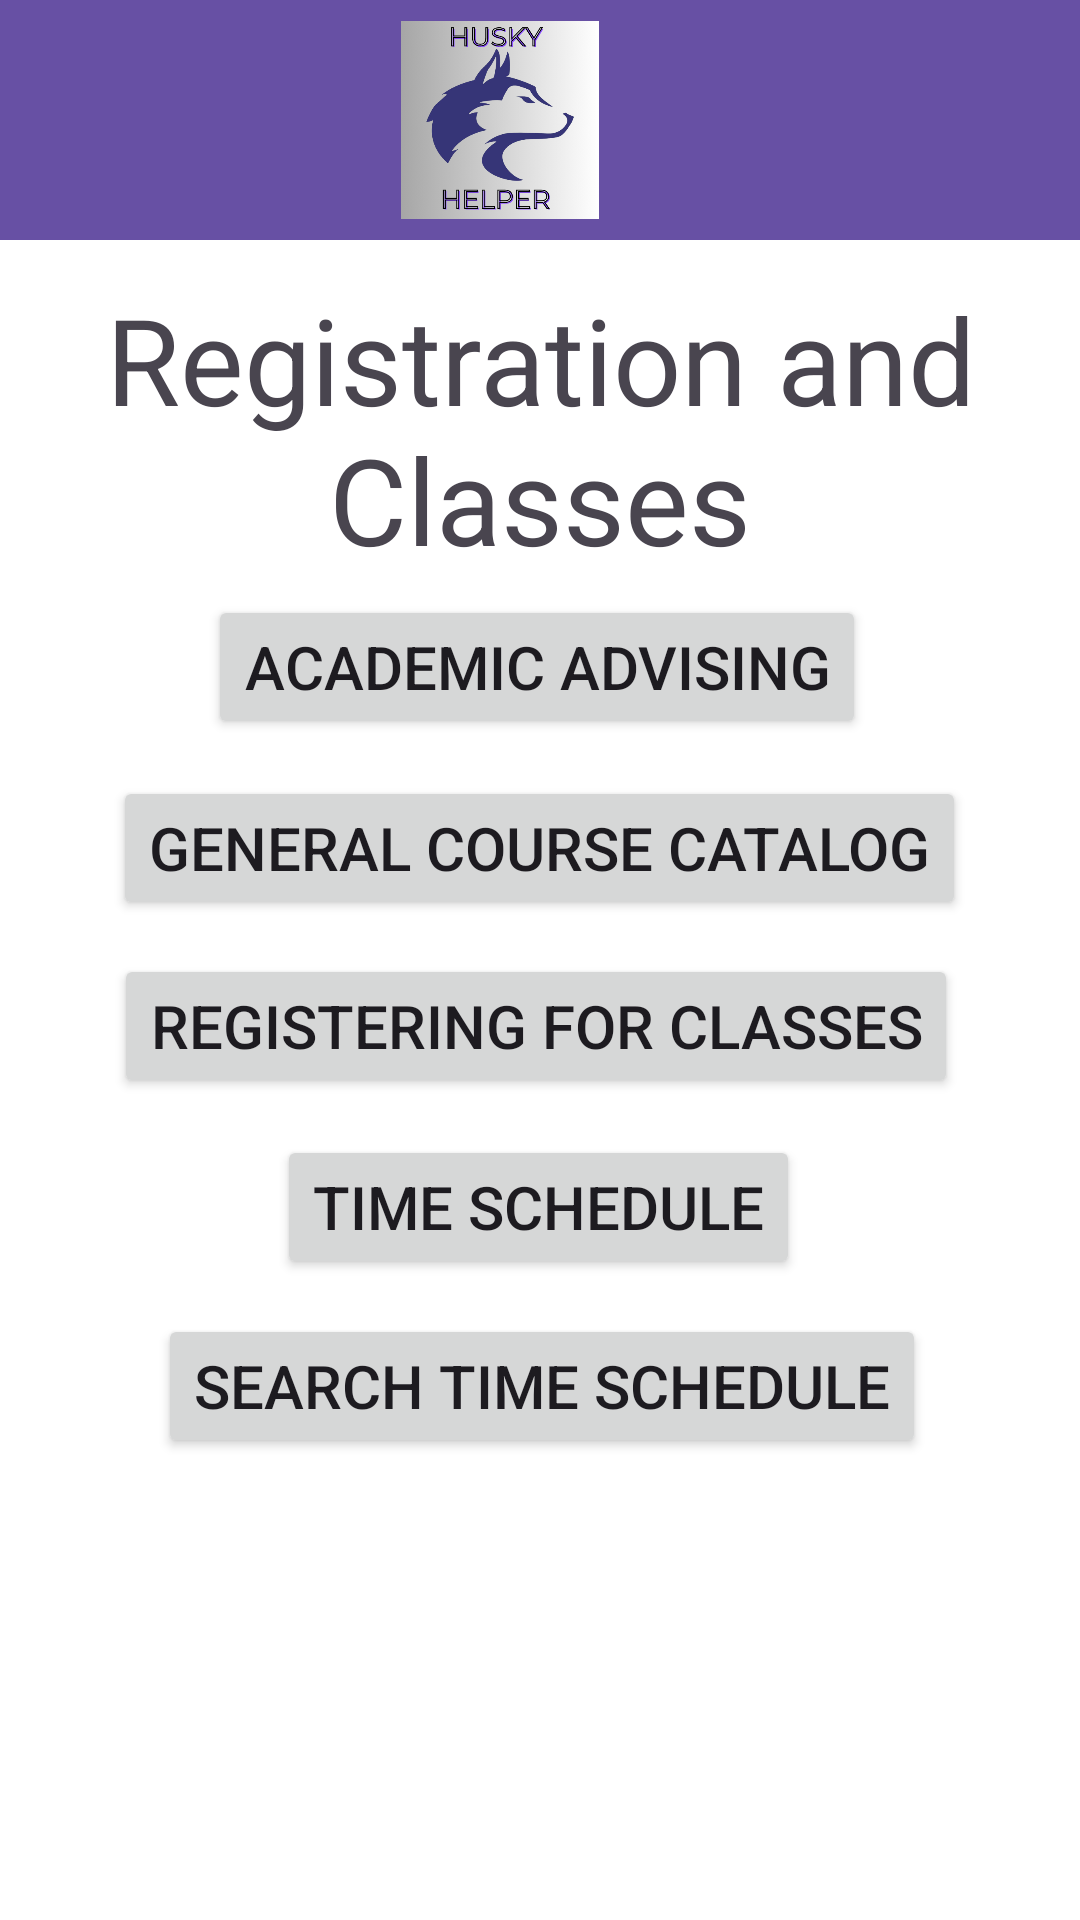

Produce the Android XML layout that renders to this screen, including the resource entries it uses.
<!-- AndroidManifest.xml: application theme Theme.HuskyHelper -->
<!-- res/layout/fragment_classes.xml -->
<?xml version="1.0" encoding="utf-8"?>
<androidx.constraintlayout.widget.ConstraintLayout xmlns:android="http://schemas.android.com/apk/res/android"
    xmlns:app="http://schemas.android.com/apk/res-auto"
    xmlns:tools="http://schemas.android.com/tools"
    android:id="@+id/registrationFragment"
    android:layout_width="match_parent"
    android:layout_height="match_parent"
    android:background="@color/white"
    tools:context=".ClassesFragment">


    <androidx.appcompat.widget.Toolbar
        android:id="@+id/toolbar"
        android:layout_width="414dp"
        android:layout_height="80dp"
        android:background="?attr/colorPrimary"
        android:minHeight="?attr/actionBarSize"
        android:theme="?attr/actionBarTheme"
        app:layout_constraintBottom_toBottomOf="parent"
        app:layout_constraintEnd_toEndOf="parent"
        app:layout_constraintStart_toStartOf="parent"
        app:layout_constraintTop_toTopOf="parent"
        app:layout_constraintVertical_bias="0.0"
        app:srcCompat="@mipmap/hh_icon" />

    <ImageView
        android:id="@+id/hh_icon"
        android:layout_width="66dp"
        android:layout_height="66dp"
        android:contentDescription="@string/img_name"
        app:layout_constraintBottom_toBottomOf="@+id/toolbar"
        app:layout_constraintEnd_toEndOf="parent"
        app:layout_constraintStart_toStartOf="@+id/toolbar"
        app:layout_constraintTop_toTopOf="parent"
        app:srcCompat="@mipmap/hh_icon" />

    <TextView
        android:id="@+id/classesTitle"
        android:layout_width="wrap_content"
        android:layout_height="wrap_content"
        android:text="@string/classesLabel"
        android:textAlignment="center"
        android:textSize="40sp"
        app:layout_constraintBottom_toBottomOf="parent"
        app:layout_constraintEnd_toEndOf="parent"
        app:layout_constraintHorizontal_bias="0.0"
        app:layout_constraintStart_toStartOf="parent"
        app:layout_constraintTop_toTopOf="parent"
        app:layout_constraintVertical_bias="0.172" />

    <Button
        android:id="@+id/registerClassesBtn"
        android:layout_width="wrap_content"
        android:layout_height="wrap_content"
        android:text="@string/registerClassesLabel"
        android:textSize="20sp"
        app:layout_constraintBottom_toBottomOf="parent"
        app:layout_constraintEnd_toEndOf="parent"
        app:layout_constraintHorizontal_bias="0.483"
        app:layout_constraintStart_toStartOf="parent"
        app:layout_constraintTop_toTopOf="parent"
        app:layout_constraintVertical_bias="0.537" />

    <Button
        android:id="@+id/catalogBtn"
        android:layout_width="wrap_content"
        android:layout_height="wrap_content"
        android:text="@string/catalogLabel"
        android:textSize="20sp"
        app:layout_constraintBottom_toBottomOf="parent"
        app:layout_constraintEnd_toEndOf="parent"
        app:layout_constraintHorizontal_bias="0.496"
        app:layout_constraintStart_toStartOf="parent"
        app:layout_constraintTop_toTopOf="parent"
        app:layout_constraintVertical_bias="0.437" />

    <Button
        android:id="@+id/timeScheduleBtn"
        android:layout_width="wrap_content"
        android:layout_height="wrap_content"
        android:text="@string/timeScheduleLabel"
        android:textSize="20sp"
        app:layout_constraintBottom_toBottomOf="parent"
        app:layout_constraintEnd_toEndOf="parent"
        app:layout_constraintHorizontal_bias="0.497"
        app:layout_constraintStart_toStartOf="parent"
        app:layout_constraintTop_toTopOf="parent"
        app:layout_constraintVertical_bias="0.639" />

    <Button
        android:id="@+id/searchTSBtn"
        android:layout_width="wrap_content"
        android:layout_height="wrap_content"
        android:text="@string/searchTSLabel"
        android:textSize="20sp"
        app:layout_constraintBottom_toBottomOf="parent"
        app:layout_constraintEnd_toEndOf="parent"
        app:layout_constraintHorizontal_bias="0.506"
        app:layout_constraintStart_toStartOf="parent"
        app:layout_constraintTop_toTopOf="parent"
        app:layout_constraintVertical_bias="0.74" />

    <Button
        android:id="@+id/advisingBtn"
        android:layout_width="wrap_content"
        android:layout_height="wrap_content"
        android:text="@string/advisingLabel"
        android:textSize="20sp"
        app:layout_constraintBottom_toBottomOf="parent"
        app:layout_constraintEnd_toEndOf="parent"
        app:layout_constraintHorizontal_bias="0.492"
        app:layout_constraintStart_toStartOf="parent"
        app:layout_constraintTop_toTopOf="parent"
        app:layout_constraintVertical_bias="0.335" />

</androidx.constraintlayout.widget.ConstraintLayout>
<!-- resources referenced by this layout -->
<resources>
  <!-- mipmap hh_icon: png bitmap (mipmap-hdpi, 160883 bytes) -->
  <string name="advisingLabel">Academic Advising</string>
  <string name="catalogLabel">General Course Catalog</string>
  <string name="classesLabel">Registration and Classes</string>
  <string name="img_name">Husky Helper Icon</string>
  <string name="registerClassesLabel">Registering for Classes</string>
  <string name="searchTSLabel">Search Time Schedule</string>
  <string name="timeScheduleLabel">Time Schedule</string>
  <style name="Theme.HuskyHelper" parent="Base.Theme.HuskyHelper" />
  <style name="Base.Theme.HuskyHelper" parent="Theme.Material3.DayNight.NoActionBar">
          
          
      </style>
  <!-- not gathered from this repository: default colours our renderer supplied (Android Studio template values) -->
  <color name="white">#FFFFFFFF</color>
</resources>
